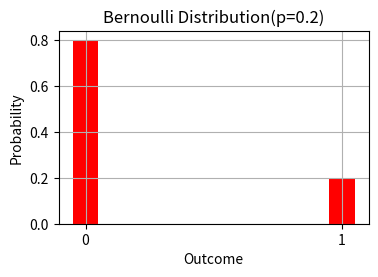

The matplotlib source for this figure:
#bernoulli distribution
import numpy as np
import matplotlib.pyplot as plt
from scipy.stats import bernoulli
p = 0.2
x = np.array([0,1])
# Calculating the Bernoulli probability distribution
y = bernoulli.pmf(x, p)
# Plotting the Bernoulli distribution
plt.figure(figsize=(4, 2.5))
plt.bar(x, y, width=0.1, color='red')
plt.xticks(x)
plt.xlabel('Outcome')
plt.ylabel('Probability')
plt.title('Bernoulli Distribution(p=0.2)')
plt.grid(True)
plt.show()
